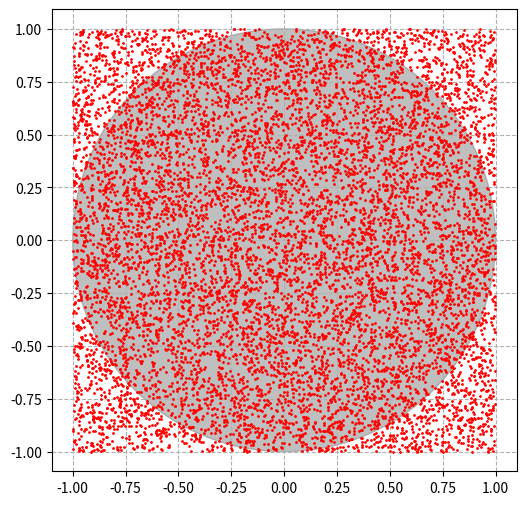

Reproduce this figure in Python.
import numpy as np
import pandas as pd
import matplotlib.pyplot as plt
from matplotlib.patches import Circle


n = 10000
r = 1.0
a,b = (0.0,0.0)
xmin, xmax = a-r, a+r
ymin, ymax = b-r, b+r

x = np.random.uniform(xmin,xmax,n)
y = np.random.uniform(ymin,ymax,n)

fig = plt.figure(figsize=(6,6))
axes = fig.add_subplot(1,1,1)  # 添加子图

# 画子图
plt.plot(x,y,'ro',markersize = 1)  # plot绘图 markersize表示点的大小；‘ro’r表示red，o表示圆圈
plt.axis('equal')

d = np.sqrt((x-a)**2 + (y-a)**2)
# res 得到圆中的点数
res = sum(np.where(d<r,1,0))  # numpy.where(conditon,x,y) 满足条件输出x，不满足输出y

pi = res/n*4
print("pi:%.5f" %pi)
# 计算pi的近似值，蒙特卡洛模拟方法，用统计值去近似真实值

# 绘制圆形子图
circle = Circle(xy = (a,b), radius = r, alpha = 0.5, color = 'gray')
axes.add_patch(circle)  # 添加圆形子图
plt.grid(True, linestyle = '--', linewidth = '0.8')
plt.show()

#总结
#蒙特卡洛模拟是用统计值逼近真实值，展示了统计思想
